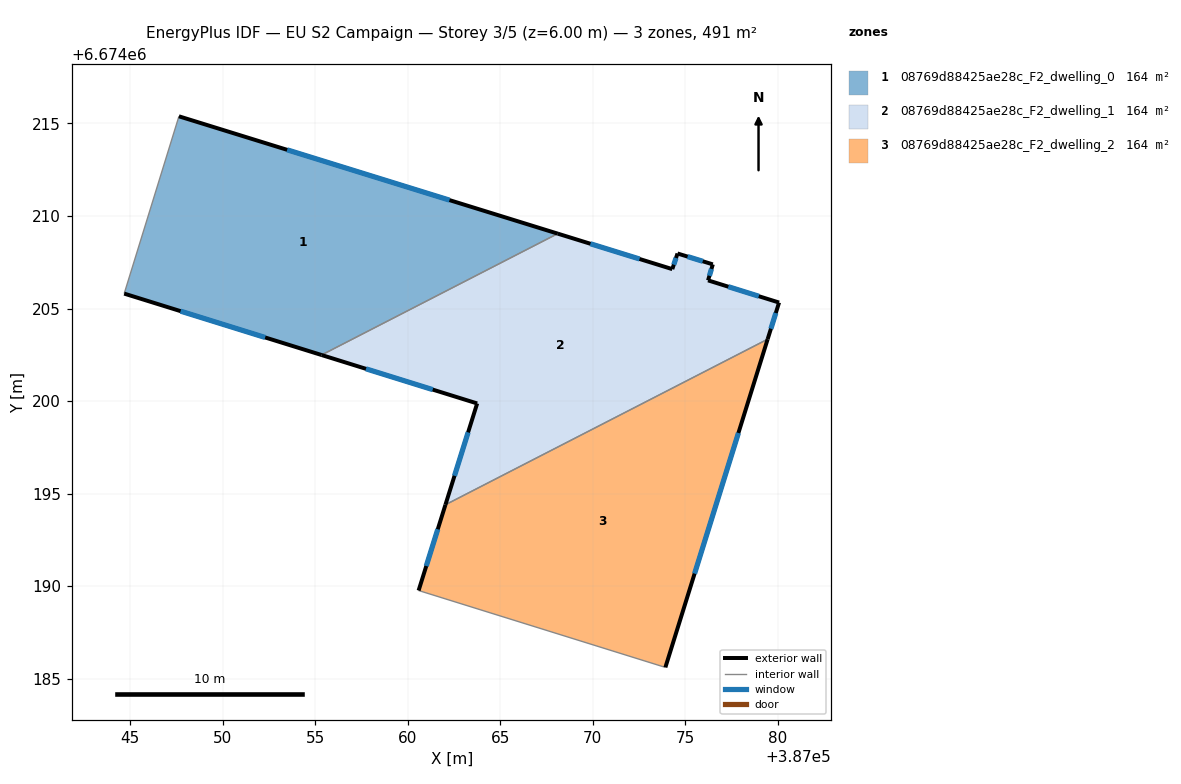
=== STOREY PLAN SPEC (per zone: floor XY polygon, exterior-wall plan segments, windows/doors) ===
zone 1: 08769d88425ae28c_F2_dwelling_0  (163.6 m²)
  floor: (387068.11, 6674209.05) (387055.35, 6674202.49) (387044.68, 6674205.81) (387047.64, 6674215.39)
  exterior wall: (387044.68, 6674205.81) – (387055.35, 6674202.49)  [11.2 m]
    window: (387047.73, 6674204.86) – (387052.30, 6674203.44)  [6.2 m²]
  exterior wall: (387068.11, 6674209.05) – (387047.64, 6674215.39)  [21.4 m]
    window: (387062.26, 6674210.86) – (387053.49, 6674213.58)  [11.8 m²]
  interior walls: 2
zone 2: 08769d88425ae28c_F2_dwelling_1  (163.6 m²)
  floor: (387080.07, 6674205.32) (387079.46, 6674203.34) (387062.04, 6674194.40) (387063.76, 6674199.87) (387055.35, 6674202.49) (387068.11, 6674209.05) (387074.30, 6674207.13) (387074.59, 6674207.97) (387076.49, 6674207.39) (387076.24, 6674206.52)
  exterior wall: (387074.59, 6674207.97) – (387074.30, 6674207.13)  [0.9 m]
    window: (387074.51, 6674207.73) – (387074.38, 6674207.37)  [0.5 m²]
  exterior wall: (387076.49, 6674207.39) – (387074.59, 6674207.97)  [2.0 m]
    window: (387075.95, 6674207.55) – (387075.13, 6674207.81)  [1.1 m²]
  exterior wall: (387076.24, 6674206.52) – (387076.49, 6674207.39)  [0.9 m]
    window: (387076.31, 6674206.77) – (387076.42, 6674207.14)  [0.5 m²]
  exterior wall: (387080.07, 6674205.32) – (387076.24, 6674206.52)  [4.0 m]
    window: (387078.98, 6674205.67) – (387077.33, 6674206.18)  [2.2 m²]
  exterior wall: (387079.46, 6674203.34) – (387080.07, 6674205.32)  [2.1 m]
    window: (387079.63, 6674203.91) – (387079.90, 6674204.76)  [1.1 m²]
  exterior wall: (387063.76, 6674199.87) – (387062.04, 6674194.40)  [5.7 m]
    window: (387063.27, 6674198.31) – (387062.53, 6674195.96)  [3.2 m²]
  exterior wall: (387055.35, 6674202.49) – (387063.76, 6674199.87)  [8.8 m]
    window: (387057.75, 6674201.74) – (387061.36, 6674200.62)  [4.9 m²]
  exterior wall: (387074.30, 6674207.13) – (387068.11, 6674209.05)  [6.5 m]
    window: (387072.54, 6674207.68) – (387069.88, 6674208.50)  [3.6 m²]
  interior walls: 2
zone 3: 08769d88425ae28c_F2_dwelling_2  (163.6 m²)
  floor: (387079.46, 6674203.34) (387073.93, 6674185.61) (387060.59, 6674189.76) (387062.04, 6674194.40)
  exterior wall: (387062.04, 6674194.40) – (387060.59, 6674189.76)  [4.9 m]
    window: (387061.63, 6674193.07) – (387061.01, 6674191.09)  [2.7 m²]
  exterior wall: (387073.93, 6674185.61) – (387079.46, 6674203.34)  [18.6 m]
    window: (387075.51, 6674190.68) – (387077.88, 6674198.28)  [10.2 m²]
  interior walls: 2

=== DERIVED (storey summary) ===
Building: EU S2 Campaign
Storey: 3 of 5  (floor level z = 6.00 m)
Storey gross floor area: 490.8 m²
Zones on this storey: 3
  - 08769d88425ae28c_F2_dwelling_0: floor 163.6 m²; exterior wall 32.6 m (97.8 m²); 2 window(s) 18.0 m²; WWR 18.4%
  - 08769d88425ae28c_F2_dwelling_1: floor 163.6 m²; exterior wall 30.9 m (92.7 m²); 8 window(s) 17.0 m²; WWR 18.4%
  - 08769d88425ae28c_F2_dwelling_2: floor 163.6 m²; exterior wall 23.4 m (70.3 m²); 2 window(s) 12.9 m²; WWR 18.4%
Zone adjacency (shared interzone walls):
  - 08769d88425ae28c_F2_dwelling_0 ↔ 08769d88425ae28c_F2_dwelling_1
  - 08769d88425ae28c_F2_dwelling_1 ↔ 08769d88425ae28c_F2_dwelling_2